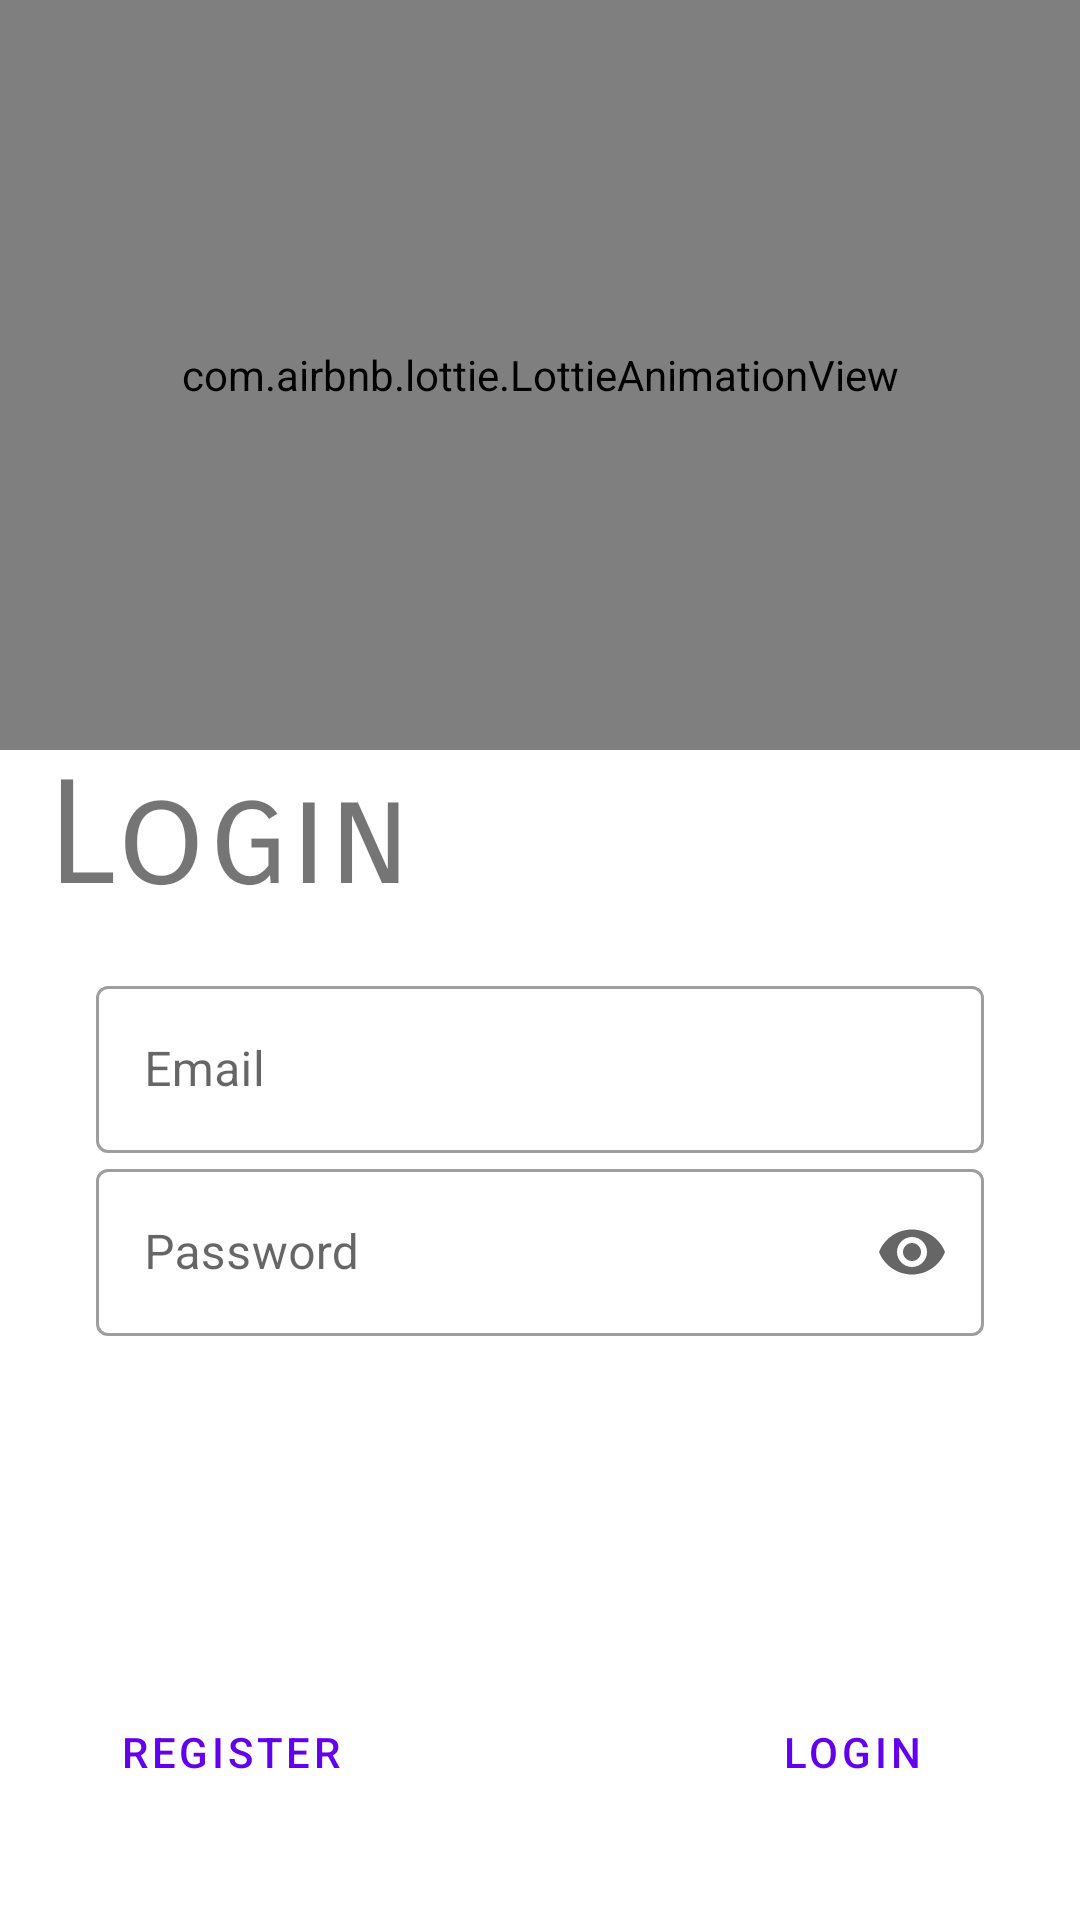

Reconstruct the res/layout file that produces this screen, plus the resources it refers to.
<!-- AndroidManifest.xml: application theme Theme.SubscriptionReminder -->
<!-- res/layout/login_fragment.xml -->
<?xml version="1.0" encoding="utf-8"?>
<layout xmlns:app="http://schemas.android.com/apk/res-auto"
    xmlns:tools="http://schemas.android.com/tools"
    android:noHistory="true"
    xmlns:android="http://schemas.android.com/apk/res/android">

    <androidx.constraintlayout.widget.ConstraintLayout
        android:id="@+id/linearLayout"
        android:layout_width="match_parent"
        android:layout_height="match_parent">

        <com.airbnb.lottie.LottieAnimationView
            android:id="@+id/animationView"
            android:layout_width="match_parent"
            android:layout_height="0dp"
            app:layout_constraintBottom_toTopOf="@+id/guideline2"
            app:layout_constraintTop_toTopOf="parent"
            app:lottie_autoPlay="true"
            app:lottie_loop="true"
            app:lottie_url="https://assets2.lottiefiles.com/packages/lf20_jcikwtux.json"
            tools:ignore="MissingConstraints" />

        <androidx.constraintlayout.widget.Guideline
            android:id="@+id/guideline2"
            android:layout_width="wrap_content"
            android:layout_height="wrap_content"
            android:orientation="horizontal"
            app:layout_constraintGuide_begin="250dp" />

        <RelativeLayout
            android:id="@+id/actionSection"
            android:layout_width="match_parent"
            android:layout_height="0dp"
            app:layout_constraintBottom_toBottomOf="parent"
            app:layout_constraintTop_toBottomOf="@+id/animationView">

            <RelativeLayout
                android:id="@+id/loginSection"
                android:layout_width="match_parent"
                android:layout_height="match_parent"
                android:visibility="visible">
            <TextView
                android:id="@+id/textView"
                android:layout_width="wrap_content"
                android:layout_height="wrap_content"
                android:layout_alignParentStart="true"
                android:layout_alignParentTop="true"
                android:layout_marginStart="16dp"
                android:layout_marginTop="0dp"
                android:fontFamily="sans-serif-smallcaps"
                android:text="Login"
                android:textSize="48dp"
                app:layout_constraintStart_toStartOf="parent"
                app:layout_constraintTop_toBottomOf="parent" />

            <com.google.android.material.textfield.TextInputLayout
                android:id="@+id/emailTextInput"
                style="@style/Widget.MaterialComponents.TextInputLayout.OutlinedBox"
                android:layout_width="match_parent"
                android:layout_height="wrap_content"
                android:layout_below="@+id/textView"
                android:layout_marginTop="16dp"
                android:layout_marginEnd="32dp"
                android:layout_marginStart="32dp"
                android:hint="Email"
                app:endIconMode="clear_text"
                app:layout_constraintTop_toBottomOf="@+id/textView"
                app:startIconDrawable="@drawable/ic_baseline_email_24"
                tools:ignore="MissingConstraints"
                tools:layout_editor_absoluteX="16dp">

                <com.google.android.material.textfield.TextInputEditText
                    android:id="@+id/emailLogin"
                    android:layout_width="match_parent"
                    android:singleLine="true"
                    android:layout_height="wrap_content" />

            </com.google.android.material.textfield.TextInputLayout>

            <com.google.android.material.textfield.TextInputLayout
                android:id="@+id/passwordTextInput"
                style="@style/Widget.MaterialComponents.TextInputLayout.OutlinedBox"
                android:layout_width="match_parent"
                android:layout_height="wrap_content"
                android:layout_below="@+id/emailTextInput"
                android:layout_marginEnd="32dp"
                android:layout_marginStart="32dp"
                android:hint="Password"
                app:endIconMode="password_toggle"
                app:startIconDrawable="@drawable/ic_baseline_lock_24"
                tools:ignore="MissingConstraints">

                <com.google.android.material.textfield.TextInputEditText
                    android:id="@+id/passwordLogin"
                    android:layout_width="match_parent"
                    android:layout_height="wrap_content"
                    android:singleLine="true"
                    android:inputType="textPassword" />

            </com.google.android.material.textfield.TextInputLayout>

            <Button
                android:id="@+id/login"
                style="?attr/materialButtonOutlinedStyle"
                android:layout_width="wrap_content"
                android:layout_height="wrap_content"
                android:layout_alignParentEnd="true"
                android:layout_alignParentBottom="true"
                android:layout_marginEnd="32dp"
                android:layout_marginBottom="32dp"
                android:text="LOGIN"
                app:layout_constraintBottom_toBottomOf="parent"
                app:layout_constraintEnd_toEndOf="parent" />

            <Button
                android:id="@+id/register"
                style="@style/Widget.MaterialComponents.Button.TextButton"
                android:layout_width="wrap_content"
                android:layout_height="wrap_content"
                android:layout_alignParentBottom="true"
                android:layout_marginStart="32dp"
                android:layout_marginBottom="32dp"
                android:text="REGISTER"
                app:layout_constraintBottom_toBottomOf="parent"
                app:layout_constraintStart_toStartOf="parent" />

            </RelativeLayout>

            <RelativeLayout
                android:id="@+id/registerSection"
                android:layout_width="match_parent"
                android:layout_height="match_parent"
                android:visibility="gone"
                >

                <TextView
                    android:id="@+id/textViewRegister"
                    android:layout_width="wrap_content"
                    android:layout_height="wrap_content"
                    android:layout_alignParentStart="true"
                    android:layout_alignParentTop="true"
                    android:layout_marginStart="16dp"
                    android:layout_marginTop="0dp"
                    android:fontFamily="sans-serif-smallcaps"
                    android:text="Register"
                    android:textSize="48dp"
                    app:layout_constraintStart_toStartOf="parent"
                    app:layout_constraintTop_toBottomOf="parent" />

                <com.google.android.material.textfield.TextInputLayout
                    android:id="@+id/emailTextInputRegister"
                    style="@style/Widget.MaterialComponents.TextInputLayout.OutlinedBox"
                    android:layout_width="match_parent"
                    android:layout_height="wrap_content"
                    android:layout_below="@+id/textViewRegister"
                    android:layout_marginTop="16dp"
                    android:layout_marginEnd="32dp"
                    android:layout_marginStart="32dp"
                    android:hint="Email"
                    app:endIconMode="clear_text"
                    app:layout_constraintTop_toBottomOf="@+id/textViewRegister"
                    app:startIconDrawable="@drawable/ic_baseline_email_24"
                    tools:ignore="MissingConstraints"
                    tools:layout_editor_absoluteX="16dp">

                    <com.google.android.material.textfield.TextInputEditText
                        android:id="@+id/emailRegister"
                        android:layout_width="match_parent"
                        android:singleLine="true"
                        android:layout_height="wrap_content" />

                </com.google.android.material.textfield.TextInputLayout>

                <com.google.android.material.textfield.TextInputLayout
                    android:id="@+id/passwordTextInputRegister"
                    style="@style/Widget.MaterialComponents.TextInputLayout.OutlinedBox"
                    android:layout_width="match_parent"
                    android:layout_height="wrap_content"
                    android:layout_below="@+id/emailTextInputRegister"
                    android:layout_marginEnd="32dp"
                    android:layout_marginStart="32dp"
                    android:hint="Password"
                    app:endIconMode="password_toggle"
                    app:startIconDrawable="@drawable/ic_baseline_lock_24"
                    tools:ignore="MissingConstraints">

                    <com.google.android.material.textfield.TextInputEditText
                        android:id="@+id/passwordRegister"
                        android:layout_width="match_parent"
                        android:layout_height="wrap_content"
                        android:singleLine="true"
                        android:inputType="textPassword" />

                </com.google.android.material.textfield.TextInputLayout>

                <com.google.android.material.textfield.TextInputLayout
                    android:id="@+id/passwordRepeatTextInputRegister"
                    style="@style/Widget.MaterialComponents.TextInputLayout.OutlinedBox"
                    android:layout_width="match_parent"
                    android:layout_height="wrap_content"
                    android:layout_below="@+id/passwordTextInputRegister"
                    android:layout_marginEnd="32dp"
                    android:layout_marginStart="32dp"
                    android:hint="Repeat Password"
                    app:endIconMode="password_toggle"
                    app:startIconDrawable="@drawable/ic_baseline_lock_24"
                    tools:ignore="MissingConstraints">

                    <com.google.android.material.textfield.TextInputEditText
                        android:id="@+id/passwordRepeat"
                        android:layout_width="match_parent"
                        android:layout_height="wrap_content"
                        android:singleLine="true"
                        android:inputType="textPassword" />

                </com.google.android.material.textfield.TextInputLayout>
                <Button
                    android:id="@+id/signIn"
                    style="?attr/materialButtonOutlinedStyle"
                    android:layout_width="wrap_content"
                    android:layout_height="wrap_content"
                    android:layout_alignParentEnd="true"
                    android:layout_alignParentBottom="true"
                    android:layout_marginEnd="32dp"
                    android:layout_marginBottom="32dp"
                    android:text="Sign in"
                    app:layout_constraintBottom_toBottomOf="parent"
                    app:layout_constraintEnd_toEndOf="parent" />

                <Button
                    android:id="@+id/cancel"
                    style="@style/Widget.MaterialComponents.Button.TextButton"
                    android:layout_width="wrap_content"
                    android:layout_height="wrap_content"
                    android:layout_alignParentBottom="true"
                    android:layout_marginStart="32dp"
                    android:layout_marginBottom="32dp"
                    android:text="Cancel"
                    app:layout_constraintBottom_toBottomOf="parent"
                    app:layout_constraintStart_toStartOf="parent" />

            </RelativeLayout>

        </RelativeLayout>

    </androidx.constraintlayout.widget.ConstraintLayout>
</layout>
<!-- resources referenced by this layout -->
<resources>
  <style name="Theme.SubscriptionReminder" parent="Theme.MaterialComponents.DayNight.DarkActionBar">
          
          <item name="colorPrimary">@color/purple_500</item>
          <item name="colorPrimaryVariant">@color/purple_700</item>
          <item name="colorOnPrimary">@color/white</item>
          
          <item name="colorSecondary">@color/teal_200</item>
          <item name="colorSecondaryVariant">@color/teal_700</item>
          <item name="colorOnSecondary">@color/black</item>
          
          <item name="android:statusBarColor" tools:targetApi="l">?attr/colorPrimaryVariant</item>
          
      </style>
  <color name="purple_500">#FF6200EE</color>
  <color name="purple_700">#FF3700B3</color>
  <color name="white">#FFFFFFFF</color>
  <color name="teal_200">#FF03DAC5</color>
  <color name="teal_700">#FF018786</color>
  <color name="black">#FF000000</color>
</resources>
